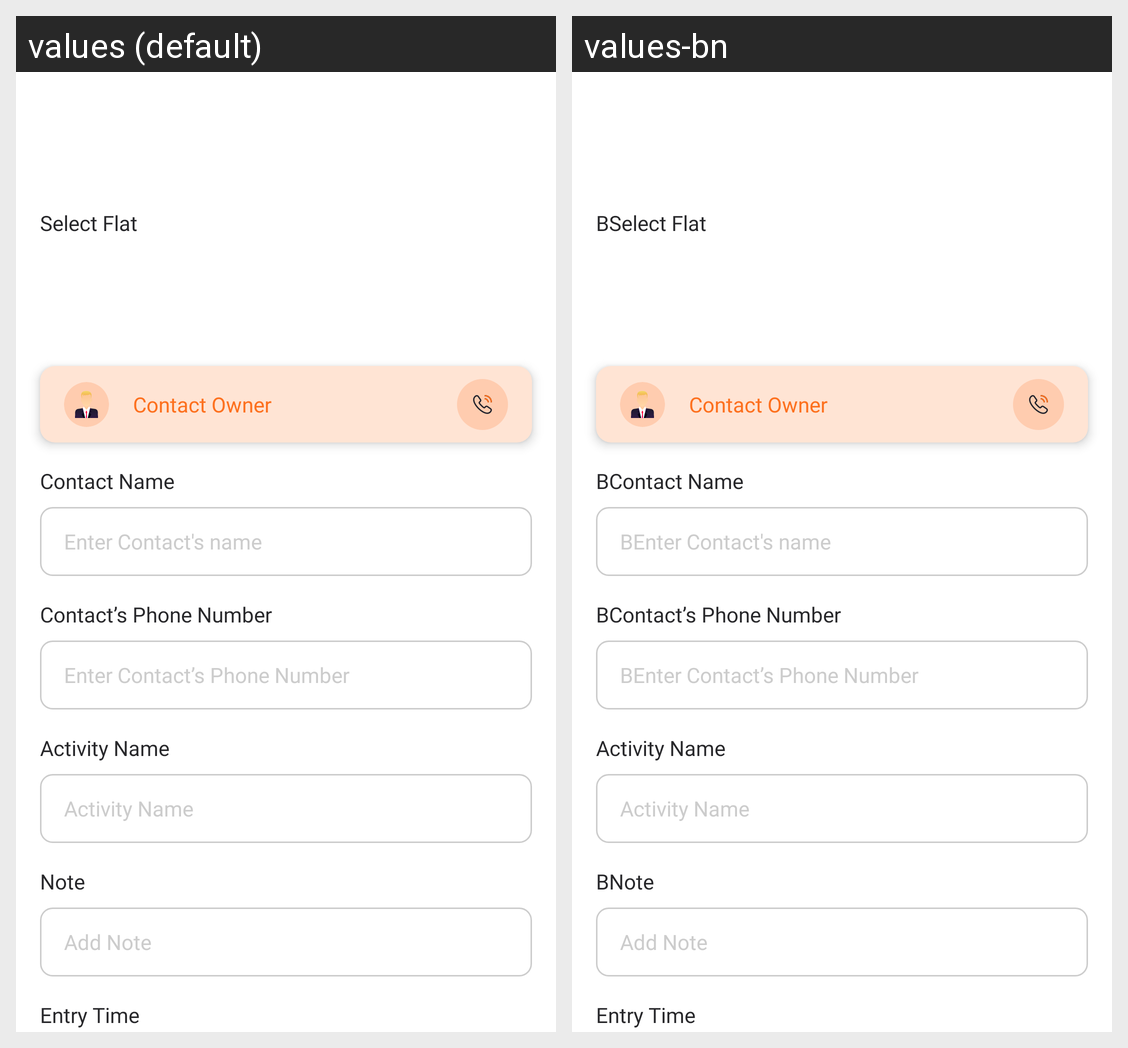

For this localized Android screen grid, give each drawn string resource with its value in every locale shown.
Android screen res/layout/activity_create_gate_pass.xml rendered under 2 locales, left to right: values (default), values-bn. Device: Nexus 5 (rendered at 1080×1920; each locale shown at half size, 540×960, under a caption strip naming it); theme mysoft.
Strings drawn on this screen, with the default value and each locale's value (text and hints the layout hard-codes, and strings that could not be matched under every locale, appear in the picture but are not listed):

select_flat
  values: Select Flat
  values-bn: BSelect Flat

contact_name
  values: Contact Name
  values-bn: BContact Name

enter_contact_s_name
  values: Enter Contact's name
  values-bn: BEnter Contact's name

contact_s_phone_number
  values: Contact’s Phone Number
  values-bn: BContact’s Phone Number

enter_contact_s_phone_number
  values: Enter Contact’s Phone Number
  values-bn: BEnter Contact’s Phone Number

activity_name
  values: Activity Name
  values-bn: Activity Name

note
  values: Note
  values-bn: BNote

add_note
  values: Add Note
  values-bn: Add Note
